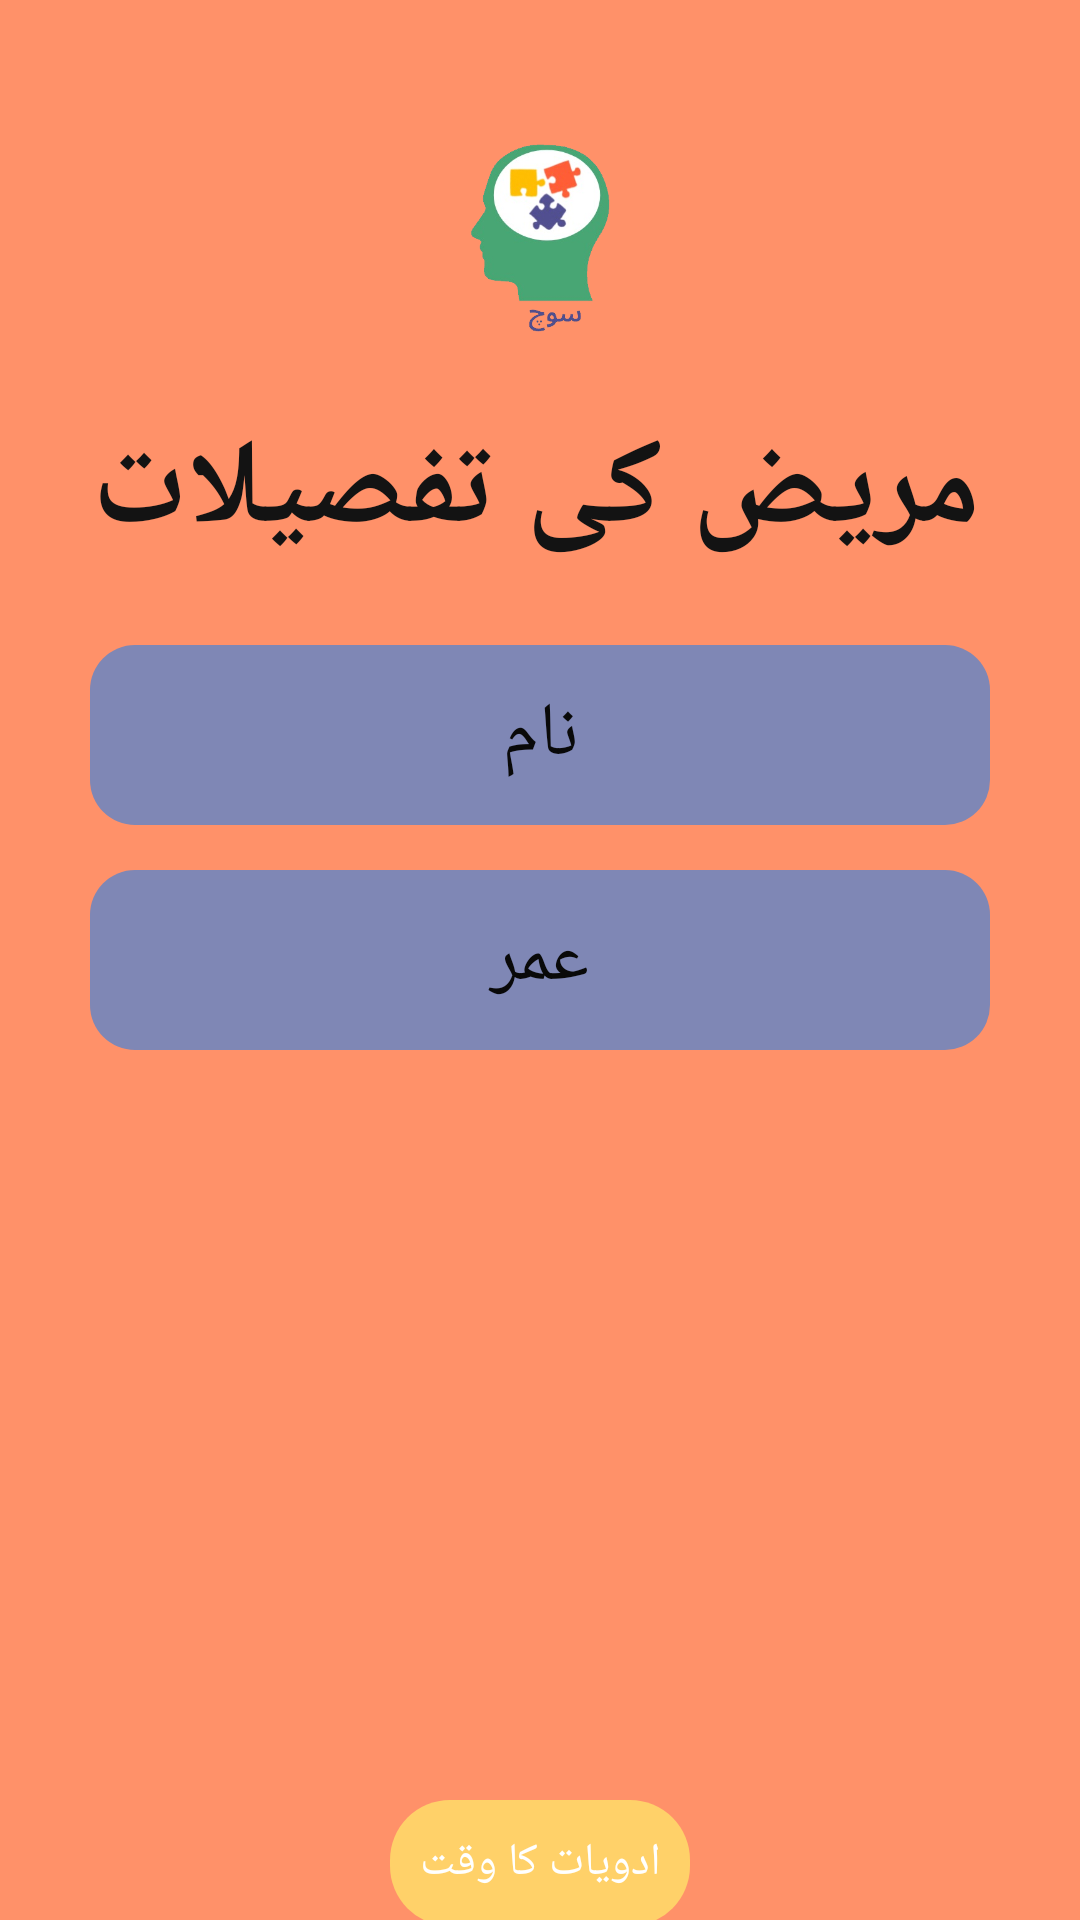

Layout XML and referenced resources for this Android screen:
<!-- AndroidManifest.xml: application theme Theme.Soch -->
<!-- res/layout/signup.xml -->
<?xml version="1.0" encoding="utf-8"?>
<androidx.constraintlayout.widget.ConstraintLayout xmlns:android="http://schemas.android.com/apk/res/android"
    xmlns:app="http://schemas.android.com/apk/res-auto"
    xmlns:tools="http://schemas.android.com/tools"
    android:layout_width="match_parent"
    android:layout_height="match_parent"
    android:background="@color/orange"
    >


    <ImageView
        android:id="@+id/imageView6"
        android:layout_width="104dp"
        android:layout_height="113dp"
        android:contentDescription="@string/dkdkdk"
        android:src="@drawable/logo"
        app:layout_constraintEnd_toEndOf="parent"
        app:layout_constraintStart_toStartOf="parent"
        app:layout_constraintBottom_toTopOf="@+id/textView4"
        />

    <TextView
        android:id="@+id/textView4"
        android:layout_width="wrap_content"
        android:layout_height="wrap_content"
        android:layout_marginStart="101dp"
        android:layout_marginTop="112dp"
        android:layout_marginEnd="104dp"
        android:text="@string/details"
        android:textColor="#131313"
        android:textSize="40sp"
        android:textStyle="bold"
        app:layout_constraintBottom_toTopOf="@+id/patientname"
        app:layout_constraintEnd_toEndOf="parent"
        app:layout_constraintHorizontal_bias="0.5"
        app:layout_constraintStart_toStartOf="parent"
        app:layout_constraintTop_toTopOf="parent" />

    <androidx.recyclerview.widget.RecyclerView
        android:id="@+id/medication"
        android:layout_width="wrap_content"
        android:layout_height="wrap_content"
        android:background="@color/orange"

        app:layout_constraintBottom_toTopOf="@+id/addMed"

        app:layout_constraintEnd_toEndOf="parent"
        app:layout_constraintStart_toStartOf="parent"
        app:layout_constraintTop_toBottomOf="@+id/patientage"
        />

    <EditText

        android:id="@+id/patientage"
        android:layout_width="300dp"
        android:layout_height="60dp"
        android:background="@drawable/colouring"
        android:drawableTint="#0A0A0B"
        android:ems="10"
        android:hint="@string/age"
        android:importantForAutofill="no"
        android:inputType="number"
        android:minHeight="48dp"
        android:textAlignment="center"
        android:textColorHint="#090909"
        android:textSize="25sp"
        app:layout_constraintBottom_toBottomOf="parent"
        app:layout_constraintEnd_toEndOf="parent"
        app:layout_constraintStart_toStartOf="parent"
        app:layout_constraintTop_toTopOf="parent"
        tools:targetApi="m" />

    <EditText
        android:id="@+id/patientname"
        android:layout_width="300dp"
        android:layout_height="60dp"
        android:hint="@string/name"
        android:drawableTint="#0A0A0B"
        android:background="@drawable/colouring"
        android:ems="10"
        android:importantForAutofill="no"
        android:inputType="textPersonName"
        android:minHeight="48dp"
        tools:targetApi="m"
        android:textAlignment="center"
        android:textColorHint="#090909"
        android:textSize="25sp"
        app:layout_constraintBottom_toTopOf="@+id/patientage"
        app:layout_constraintEnd_toEndOf="parent"
        android:layout_marginTop="200dp"
        app:layout_constraintStart_toStartOf="parent"
        app:layout_constraintTop_toTopOf="parent" />
    <ImageView
        android:id="@+id/updateData"
        android:contentDescription="@string/editagainn"
        android:src="@drawable/clock"
        android:layout_width="36dp"
        android:layout_height="43dp"
        android:textSize="15sp"
        android:layout_marginTop="600dp"
        app:layout_constraintEnd_toEndOf="parent"
        app:layout_constraintHorizontal_bias="0.7"
        app:layout_constraintStart_toStartOf="parent"
        app:layout_constraintTop_toTopOf="parent"  />
    <ImageView
        android:id="@+id/tickmark"
        android:contentDescription="@string/editagainn"
        android:src="@drawable/tick"
        android:layout_width="36dp"
        android:layout_height="43dp"
        android:textSize="15sp"
        android:layout_marginTop="650dp"
        app:layout_constraintEnd_toEndOf="parent"
        app:layout_constraintHorizontal_bias="0.7"
        app:layout_constraintStart_toStartOf="parent"
        app:layout_constraintTop_toTopOf="parent"  />
    <TextView
        android:gravity="center"
        android:id="@+id/signup"
        android:layout_width="100dp"
        android:layout_height="42dp"
        android:background="@drawable/round2"
        android:text="@string/darjkarein"
        android:onClick="signup"
        android:textSize="15sp"
        android:textStyle="bold"
        android:textColor="@color/white"
        android:layout_marginTop="650dp"
        app:layout_constraintEnd_toEndOf="parent"
        app:layout_constraintHorizontal_bias="0.5"
        app:layout_constraintStart_toStartOf="parent"
        app:layout_constraintTop_toTopOf="parent"  />

    <TextView
        android:gravity="center"
        android:id="@+id/addMed"
        android:layout_width="100dp"
        android:layout_height="42dp"
        android:textColor="@color/white"
        android:background="@drawable/round2"
        android:text="ادویات کا وقت"
        android:textSize="15sp"
        android:layout_marginTop="600dp"
        app:layout_constraintEnd_toEndOf="parent"
        app:layout_constraintHorizontal_bias="0.5"
        app:layout_constraintStart_toStartOf="parent"
        app:layout_constraintTop_toTopOf="parent"  />


</androidx.constraintlayout.widget.ConstraintLayout>
<!-- resources referenced by this layout -->
<resources>
  <color name="orange">#FF9169</color>
  <color name="white">#FFFFFFFF</color>
  <!-- drawable colouring (drawable-v24) -->
  <?xml version="1.0" encoding="utf-8"?>
  <shape xmlns:android="http://schemas.android.com/apk/res/android" android:shape="rectangle">
   <solid android:color="#7F87B5" />
   <corners
       android:bottomRightRadius="15dp"
       android:bottomLeftRadius="15dp"
       android:topLeftRadius="15dp"
       android:topRightRadius="15dp" />
  </shape>
  <!-- drawable logo: png bitmap (drawable-v24, 49854 bytes) -->
  <!-- drawable round2 (drawable-v24) -->
  <?xml version="1.0" encoding="utf-8"?>
  <shape xmlns:android="http://schemas.android.com/apk/res/android" android:shape="rectangle" >
      <gradient android:startColor="#FFD169" android:centerColor="#FFD169" android:endColor="#FFD169"></gradient>
      <corners android:radius="20dp" />
  </shape>
  <string name="age">عمر</string>
  <string name="darjkarein">درج کریں</string>
  <string name="details">مریض کی تفصیلات</string>
  <string name="dkdkdk">TODO</string>
  <string name="editagainn">TODO</string>
  <string name="name">نام</string>
  <style name="Theme.Soch" parent="Theme.MaterialComponents.DayNight.DarkActionBar">
          
          <item name="colorPrimary">@color/purple_500</item>
          <item name="colorPrimaryVariant">@color/purple_700</item>
          <item name="colorOnPrimary">@color/white</item>
          
          <item name="colorSecondary">@color/teal_200</item>
          <item name="colorSecondaryVariant">@color/teal_700</item>
          <item name="colorOnSecondary">@color/black</item>
          
          <item name="android:statusBarColor" tools:targetApi="l">?attr/colorPrimaryVariant</item>
          
      </style>
  <color name="purple_500">#295FAF</color>
  <color name="purple_700">#D5D883</color>
  <color name="teal_200">#FF03DAC5</color>
  <color name="teal_700">#FF018786</color>
  <color name="black">#FF000000</color>
</resources>
